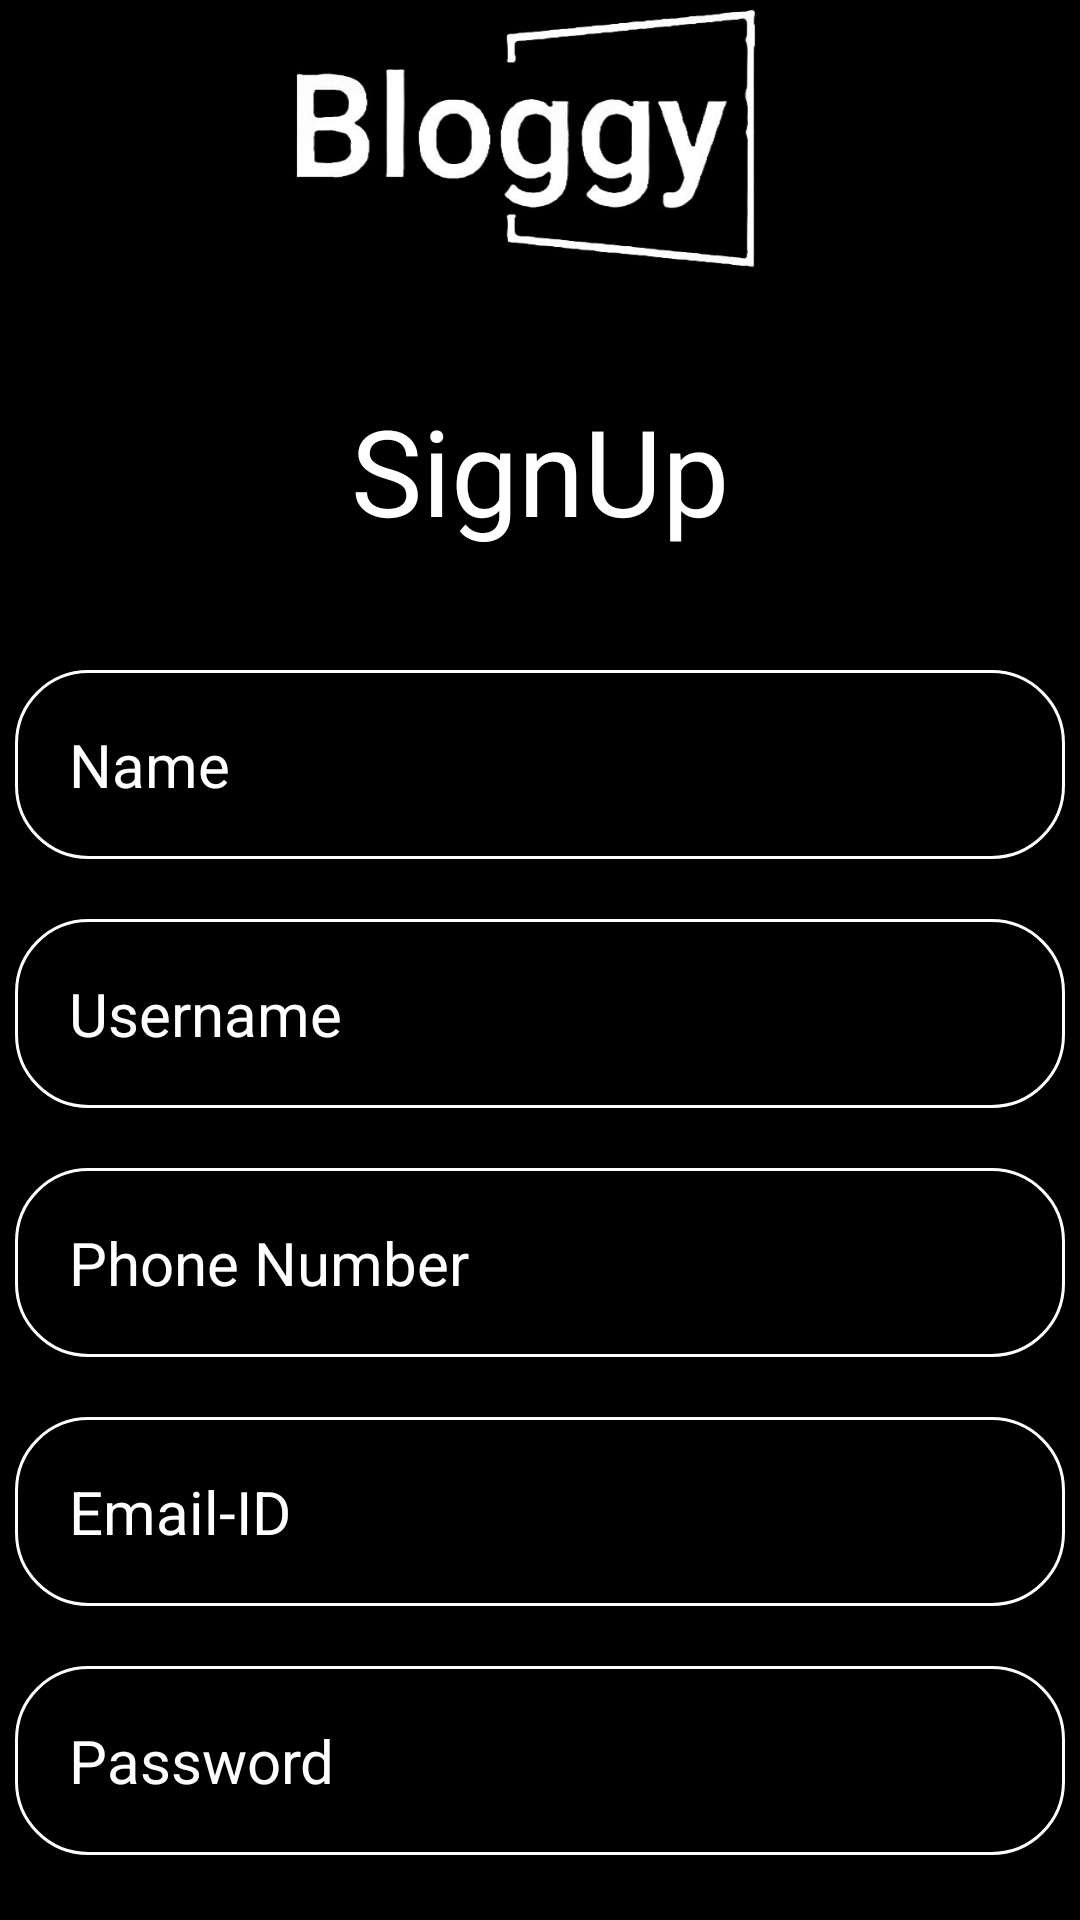

Layout XML and referenced resources for this Android screen:
<!-- AndroidManifest.xml: application theme Theme.Bloggy -->
<!-- res/layout/activity_sign_up.xml -->
<?xml version="1.0" encoding="utf-8"?>
<LinearLayout xmlns:android="http://schemas.android.com/apk/res/android"
    xmlns:app="http://schemas.android.com/apk/res-auto"
    xmlns:tools="http://schemas.android.com/tools"
    android:layout_width="match_parent"
    android:layout_height="match_parent"
    android:gravity="center_horizontal"
    android:orientation="vertical"
    android:background="@color/background_color"
    tools:context=".SignUp">

        <LinearLayout
            android:layout_width="match_parent"
            android:layout_height="wrap_content"
            android:gravity="center"
            tools:ignore="MissingConstraints">
            <ImageView
                android:layout_width="200dp"
                android:layout_height="90dp"
                android:src="@drawable/bloggy_logo" />
        </LinearLayout>
    <TextView
        android:layout_width="match_parent"
        android:layout_height="wrap_content"
        android:text="SignUp"
        android:textSize="40sp"
        android:gravity="center"
        android:layout_marginTop="40dp"/>
    <EditText
        android:layout_width="match_parent"
        android:layout_height="wrap_content"
        android:hint="Name"
        android:textColor="@color/text_color"
        android:textColorHint="@color/text_color"
        android:textSize="20sp"
        android:background="@drawable/rounded_corner"
        android:padding="18dp"
        android:layout_marginStart="5dp"
        android:layout_marginEnd="5dp"
        android:inputType="text"
        android:id="@+id/nameInput"
        android:layout_marginTop="40dp"
        tools:ignore="HardcodedText" />
    <EditText
        android:layout_width="match_parent"
        android:layout_height="wrap_content"
        android:hint="Username"
        android:textColor="@color/text_color"
        android:textColorHint="@color/text_color"
        android:textSize="20sp"
        android:layout_below="@+id/nameInput"
        android:background="@drawable/rounded_corner"
        android:padding="18dp"
        android:layout_marginStart="5dp"
        android:layout_marginEnd="5dp"
        android:inputType="text"
        android:id="@+id/usernameInput"
        android:layout_marginTop="20dp"
        tools:ignore="HardcodedText" />
    <EditText
        android:layout_width="match_parent"
        android:layout_height="wrap_content"
        android:hint="Phone Number"
        android:textColor="@color/text_color"
        android:textColorHint="@color/text_color"
        android:textSize="20sp"
        android:layout_below="@+id/usernameInput"
        android:background="@drawable/rounded_corner"
        android:padding="18dp"
        android:layout_marginStart="5dp"
        android:layout_marginEnd="5dp"
        android:inputType="text"
        android:id="@+id/phoneInput"
        android:layout_marginTop="20dp"
        tools:ignore="HardcodedText" />
    <EditText
        android:layout_width="match_parent"
        android:layout_height="wrap_content"
        android:hint="Email-ID"
        android:textColor="@color/text_color"
        android:textColorHint="@color/text_color"
        android:textSize="20sp"
        android:background="@drawable/rounded_corner"
        android:padding="18dp"
        android:layout_below="@+id/phoneInput"
        android:layout_marginStart="5dp"
        android:layout_marginEnd="5dp"
        android:inputType="text"
        android:id="@+id/emailInput"
        android:layout_marginTop="20dp"
        tools:ignore="HardcodedText" />
    <EditText
        android:layout_width="match_parent"
        android:layout_height="wrap_content"
        android:hint="Password"
        android:textColor="@color/text_color"
        android:textColorHint="@color/text_color"
        android:textSize="20sp"
        android:background="@drawable/rounded_corner"
        android:padding="18dp"
        android:layout_below="@+id/emailInput"
        android:layout_marginStart="5dp"
        android:layout_marginEnd="5dp"
        android:inputType="text"
        android:id="@+id/passwordInput"
        android:layout_marginTop="20dp"
        tools:ignore="HardcodedText" />

    <Button
        android:id="@+id/signupbtn"
        android:layout_width="wrap_content"
        android:layout_height="wrap_content"
        android:backgroundTint="@color/btn"
        android:layout_marginTop="25dp"
        android:layout_below="@id/passwordInput"
        android:text="Signup"
        android:textColor="@color/text_color_btn"
        android:textSize="25sp" />

</LinearLayout>
<!-- resources referenced by this layout -->
<resources>
  <color name="background_color">#000000</color>
  <color name="btn">#E8E3D6</color>
  <color name="text_color">#FFFFFF</color>
  <color name="text_color_btn">#2C2C2C</color>
  <!-- drawable bloggy_logo: jpg bitmap (drawable, 24717 bytes) -->
  <!-- drawable rounded_corner (drawable) -->
  <?xml version="1.0" encoding="utf-8"?>
  <shape xmlns:tools="http://schemas.android.com/tools"
      xmlns:android="http://schemas.android.com/apk/res/android"
      tools:ignore="ExtraText">
      android:shape="rectangle"
      >
      <corners android:radius="24dp"/>
      <stroke android:width="1dip" android:color="@color/cardview_light_background"/>
  </shape>
  <style name="Theme.Bloggy" parent="Base.Theme.Bloggy" />
  <style name="Base.Theme.Bloggy" parent="Theme.Material3.DayNight.NoActionBar">
          
          <item name="android:windowBackground">@color/background_color</item>
          <item name="colorPrimary">@color/background_color</item>
          <item name="colorPrimaryVariant">@color/background_color</item>
          <item name="android:textColor">@color/text_color</item>
          
      </style>
</resources>
